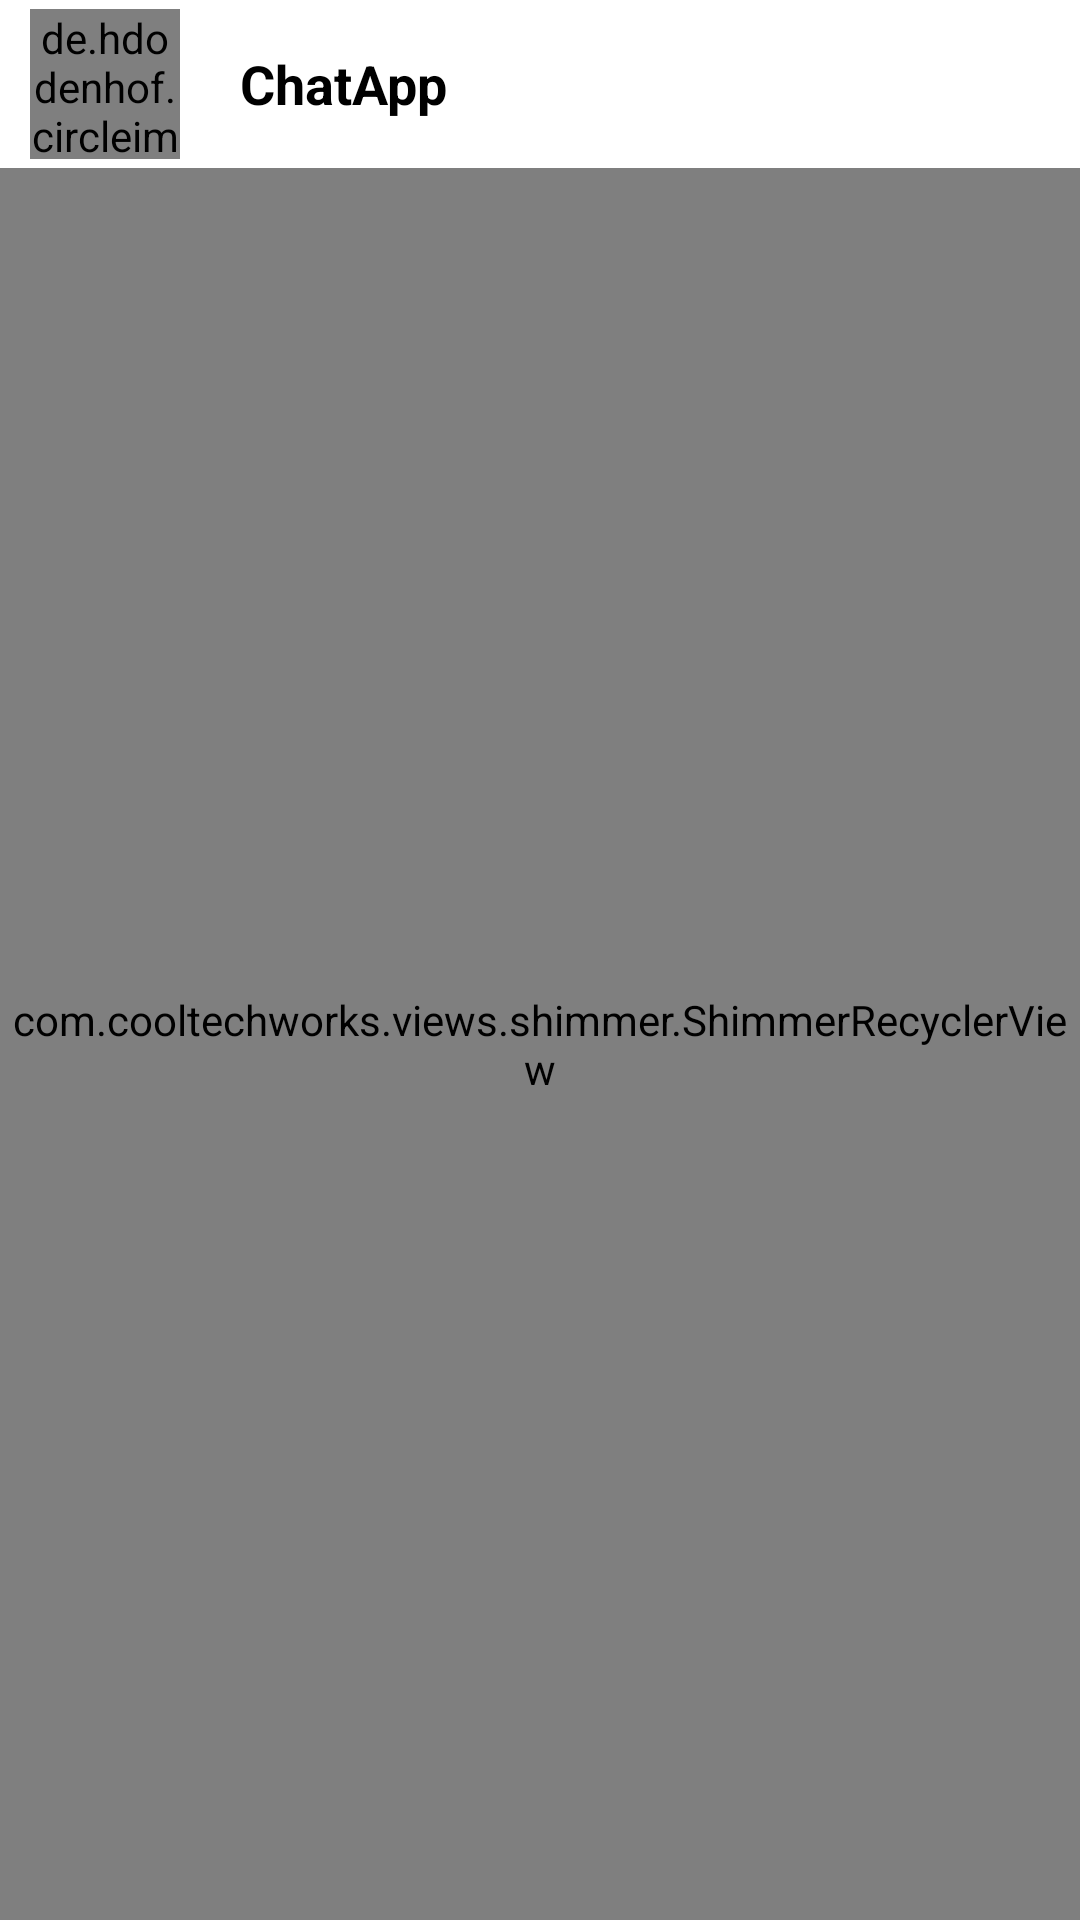

The Android layout XML behind this screen, and the referenced resources:
<!-- AndroidManifest.xml: application theme Theme.ChatApp -->
<!-- res/layout/activity_main.xml -->
<?xml version="1.0" encoding="utf-8"?>
<androidx.constraintlayout.widget.ConstraintLayout xmlns:android="http://schemas.android.com/apk/res/android"
    xmlns:app="http://schemas.android.com/apk/res-auto"
    xmlns:tools="http://schemas.android.com/tools"
    android:layout_width="match_parent"
    android:layout_height="match_parent"
    tools:context=".MainActivity">

    <androidx.appcompat.widget.Toolbar
        android:id="@+id/toolbar"
        android:layout_width="match_parent"
        android:layout_height="wrap_content"
        android:contentInsetStart="0dp"
        android:minHeight="?attr/actionBarSize"
        app:contentInsetStart="0dp"
        app:layout_constraintEnd_toEndOf="parent"
        app:layout_constraintStart_toStartOf="parent"
        app:layout_constraintTop_toTopOf="parent">

        <RelativeLayout
            android:layout_width="match_parent"
            android:layout_height="match_parent">

            <de.hdodenhof.circleimageview.CircleImageView
                android:id="@+id/senderProfileImage"
                android:layout_width="50dp"
                android:layout_height="50dp"
                android:layout_alignParentStart="true"
                android:layout_centerInParent="true"
                android:layout_marginStart="10dp"
                android:src="@drawable/unknown" />

            <TextView
                android:layout_width="wrap_content"
                android:layout_height="wrap_content"
                android:layout_centerInParent="true"
                android:layout_marginStart="20dp"
                android:layout_toEndOf="@id/senderProfileImage"
                android:text="@string/app_name"
                android:textColor="@color/black"
                android:textSize="18sp"
                android:textStyle="bold"
                tools:ignore="RelativeOverlap" />

            <ImageView
                android:id="@+id/options"
                android:layout_width="35dp"
                android:layout_height="35dp"
                android:layout_alignParentEnd="true"
                android:layout_centerInParent="true"
                android:layout_marginEnd="10dp"
                android:contentDescription="@string/todo"
                android:src="@drawable/ic_more" />

        </RelativeLayout>

    </androidx.appcompat.widget.Toolbar>

    <com.cooltechworks.views.shimmer.ShimmerRecyclerView
        android:id="@+id/recyclerView"
        android:layout_width="match_parent"
        android:layout_height="0dp"
        app:layout_constraintBottom_toBottomOf="parent"
        app:layout_constraintEnd_toEndOf="parent"
        app:layout_constraintStart_toStartOf="parent"
        app:layout_constraintTop_toBottomOf="@id/toolbar"
        app:shimmer_demo_angle="20"
        app:shimmer_demo_child_count="10"
        app:shimmer_demo_grid_child_count="2"
        app:shimmer_demo_layout="@layout/item_shimmer"
        app:shimmer_demo_layout_manager_type="linear_vertical" />

</androidx.constraintlayout.widget.ConstraintLayout>
<!-- res/layout/item_shimmer.xml (included above) -->
<?xml version="1.0" encoding="utf-8"?>
<LinearLayout xmlns:android="http://schemas.android.com/apk/res/android"
    android:layout_width="match_parent"
    android:layout_height="wrap_content"
    android:orientation="horizontal"
    android:paddingLeft="10dp"
    android:paddingTop="10dp"
    android:paddingRight="10dp"
    android:weightSum="4">

    <View
        android:layout_width="0dp"
        android:layout_height="75dp"
        android:layout_weight="1"
        android:background="@drawable/oval_shape" />

    <LinearLayout
        android:layout_width="0dp"
        android:layout_height="wrap_content"
        android:layout_gravity="center"
        android:layout_marginStart="8dp"
        android:layout_marginEnd="80dp"
        android:layout_weight="2"
        android:orientation="vertical">

        <View
            android:layout_width="85dp"
            android:layout_height="17dp"
            android:layout_marginBottom="3dp"
            android:background="@color/DarkGrey" />

        <View
            android:layout_width="wrap_content"
            android:layout_height="12dp"
            android:layout_marginTop="3dp"
            android:background="@color/DarkGrey" />

    </LinearLayout>

    <View
        android:layout_width="0dp"
        android:layout_height="15dp"
        android:layout_gravity="center"
        android:layout_weight="1"
        android:background="@color/DarkGrey" />

</LinearLayout>
<!-- resources referenced by this layout -->
<resources>
  <color name="DarkGrey">#A9A9A9</color>
  <color name="black">#FF000000</color>
  <!-- drawable oval_shape (drawable) -->
  <?xml version="1.0" encoding="utf-8"?>
  <shape xmlns:android="http://schemas.android.com/apk/res/android"
      android:shape="oval">
  
      <solid android:color="@color/DarkGrey"/>
  
  </shape>
  <string name="app_name">ChatApp</string>
  <string name="todo">TODO</string>
  <style name="Theme.ChatApp" parent="Theme.MaterialComponents.DayNight.NoActionBar">
  
          
          <item name="colorPrimary">@color/blue</item>
          <item name="colorPrimaryVariant">@color/darkBlue</item>
          <item name="colorOnPrimary">@color/white</item>
  
          
          <item name="colorSecondary">@color/teal_200</item>
          <item name="colorSecondaryVariant">@color/teal_700</item>
          <item name="colorOnSecondary">@color/black</item>
  
          
          <item name="android:statusBarColor" tools:targetApi="l">?attr/colorPrimaryVariant</item>
  
          
          <item name="otpViewStyle">@style/OtpWidget.OtpView</item>
  
      </style>
  <color name="blue">#047FB6</color>
  <color name="darkBlue">#2f333f</color>
  <color name="white">#FFFFFFFF</color>
  <color name="teal_200">#FF03DAC5</color>
  <color name="teal_700">#FF018786</color>
</resources>
